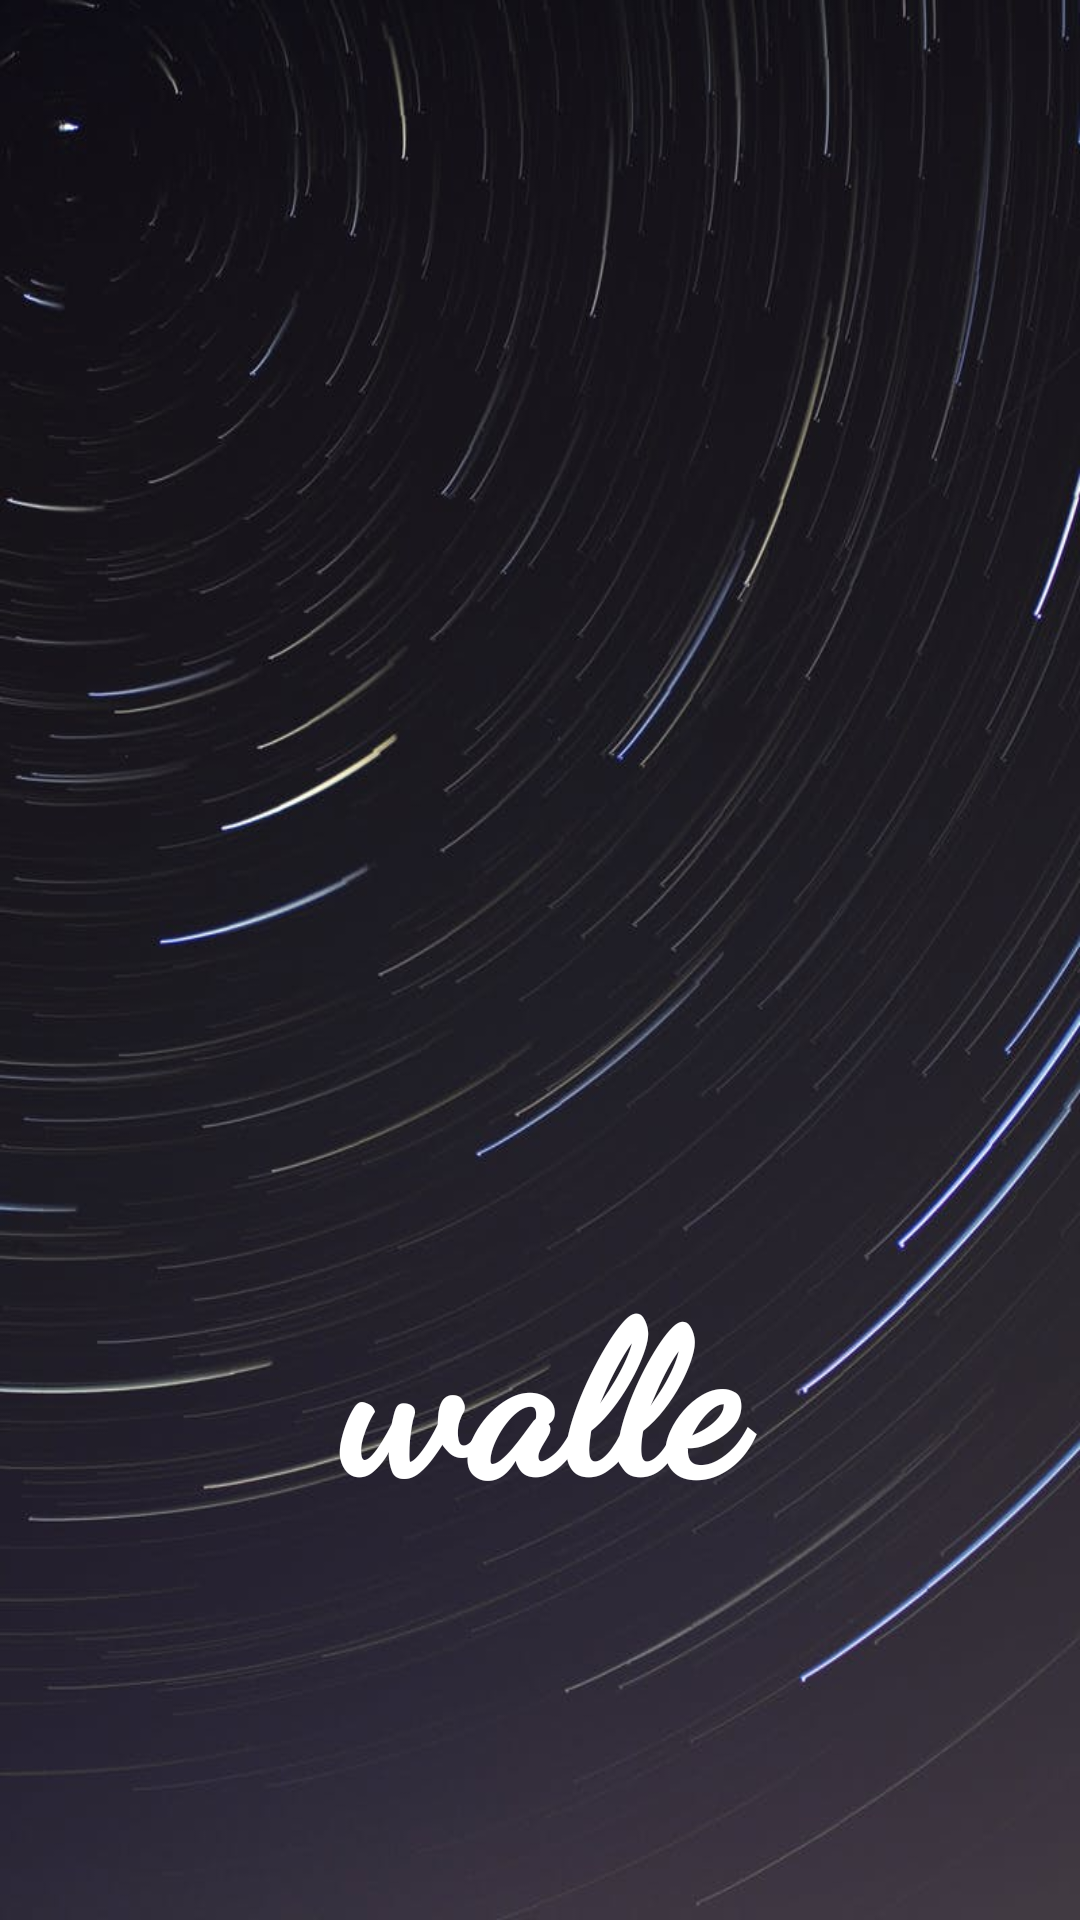

Produce the Android XML layout that renders to this screen, including the resource entries it uses.
<!-- AndroidManifest.xml: application theme Theme.WallPaperApp -->
<!-- res/layout/splashscreen.xml -->
<?xml version="1.0" encoding="utf-8"?>
<androidx.constraintlayout.widget.ConstraintLayout xmlns:android="http://schemas.android.com/apk/res/android"
    xmlns:app="http://schemas.android.com/apk/res-auto"
    xmlns:tools="http://schemas.android.com/tools"
    android:layout_width="match_parent"
    android:layout_height="match_parent"
    tools:context=".SplashScreenActivity"
    android:background="@drawable/bg_splash">

    <ImageView
        android:id="@+id/imageView"
        android:layout_width="0dp"
        android:layout_height="180dp"
        android:backgroundTint="#fece2f"
        android:src="@drawable/splash_wall"
        android:transitionName="logo_image"
        app:layout_constraintBottom_toBottomOf="parent"
        app:layout_constraintEnd_toEndOf="parent"
        app:layout_constraintHorizontal_bias="0.0"
        app:layout_constraintStart_toStartOf="parent"
        app:layout_constraintTop_toTopOf="parent"
        app:layout_constraintVertical_bias="0.39" />

    <TextView
        android:id="@+id/textView"
        android:layout_width="0dp"
        android:layout_height="wrap_content"
        android:fontFamily="cursive"
        android:text="walle"
        android:textAlignment="center"
        android:textColor="@color/white"
        android:textFontWeight="1000"
        android:textSize="70sp"
        android:transitionName="logo_text"
        app:layout_constraintBottom_toBottomOf="parent"
        app:layout_constraintEnd_toEndOf="parent"
        app:layout_constraintHorizontal_bias="0.0"
        app:layout_constraintStart_toStartOf="parent"
        app:layout_constraintTop_toBottomOf="@+id/imageView"
        app:layout_constraintVertical_bias="0.296" />


</androidx.constraintlayout.widget.ConstraintLayout>
<!-- resources referenced by this layout -->
<resources>
  <color name="white">#FFFFFFFF</color>
  <!-- drawable bg_splash: jpg bitmap (drawable, 55935 bytes) -->
  <style name="Theme.WallPaperApp" parent="Theme.MaterialComponents.DayNight.NoActionBar">
          
          <item name="colorPrimary">@color/purple_500</item>
          <item name="colorPrimaryVariant">@color/purple_700</item>
          <item name="colorOnPrimary">@color/white</item>
          
          <item name="colorSecondary">@color/teal_200</item>
          <item name="colorSecondaryVariant">@color/teal_700</item>
          <item name="colorOnSecondary">@color/black</item>
          
          <item name="android:statusBarColor" tools:targetApi="l">?attr/colorPrimaryVariant</item>
          
      </style>
  <color name="purple_500">#f5e7e7</color>
  <color name="purple_700">#f5e7e7</color>
  <color name="teal_200">#FF03DAC5</color>
  <color name="teal_700">#FF018786</color>
  <color name="black">#FF000000</color>
</resources>
